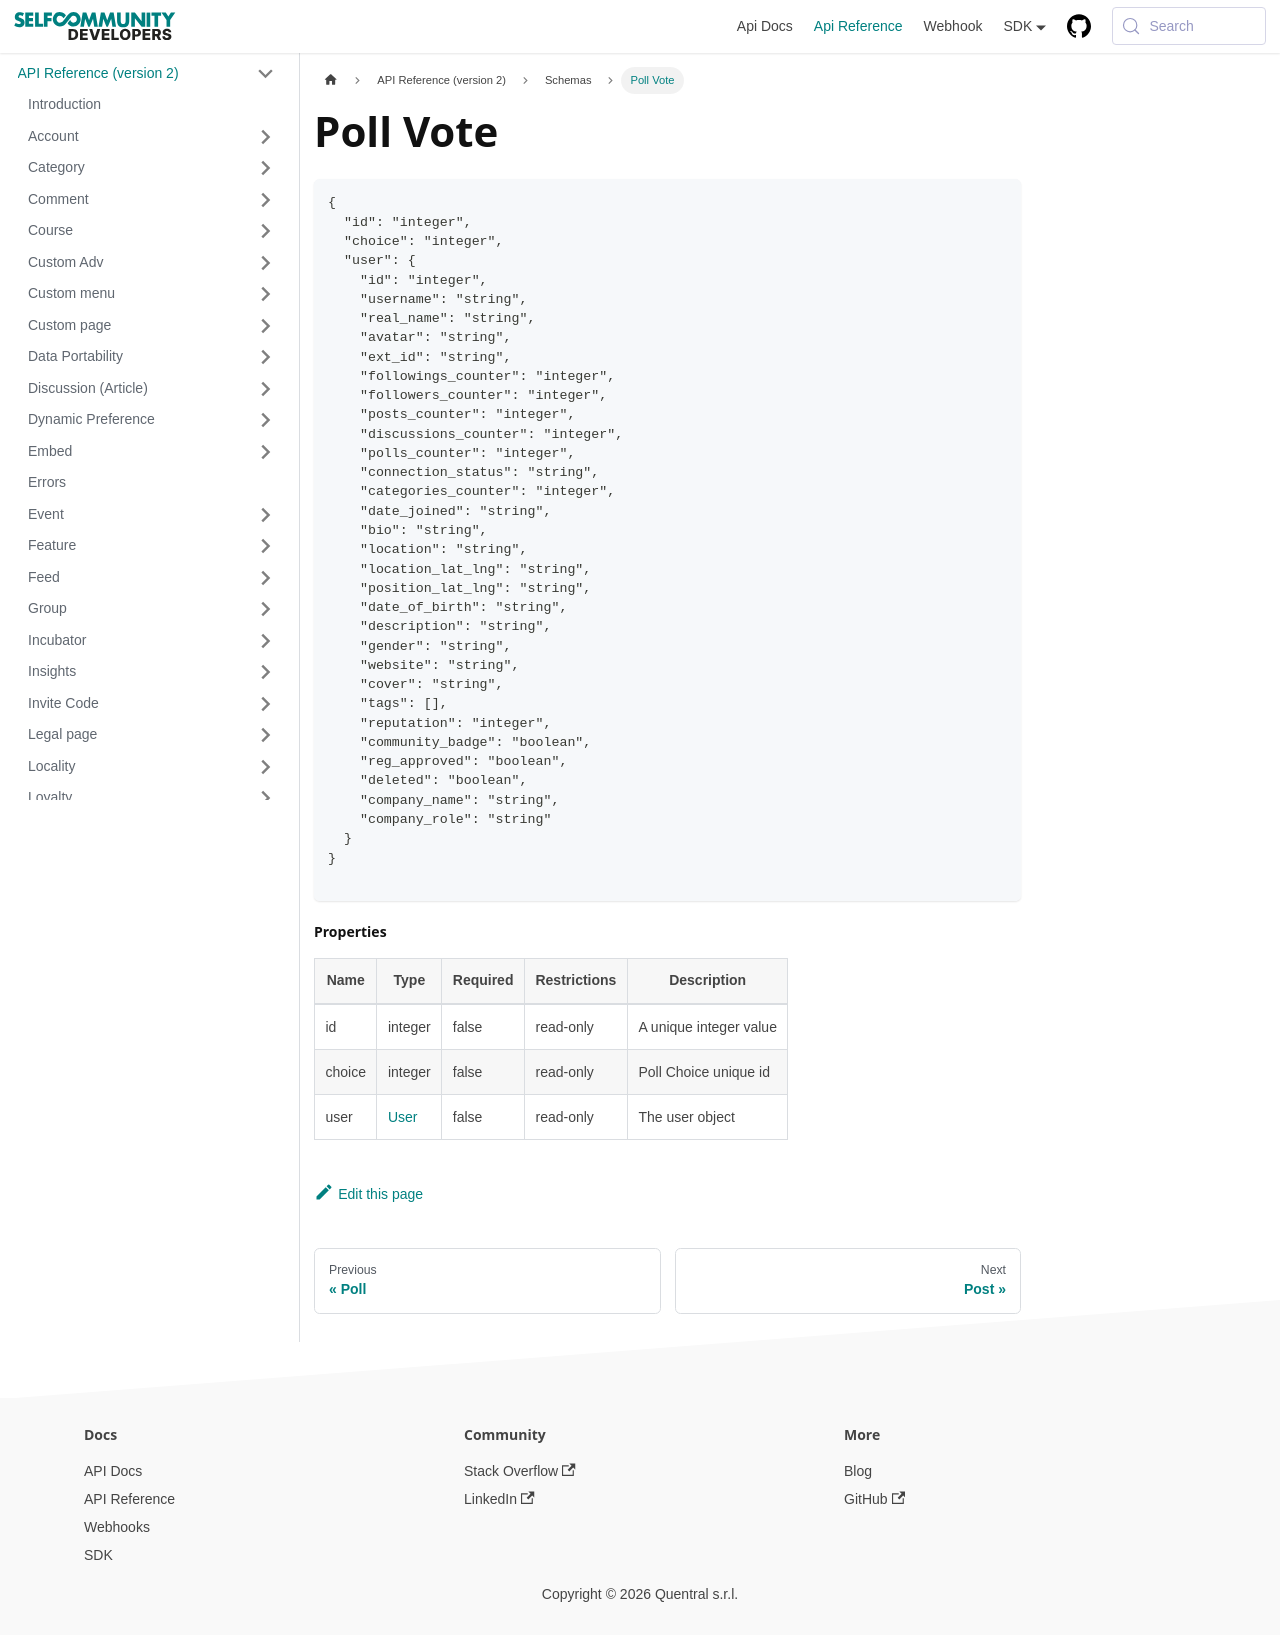

repository: selfcommunity/developers-doc · page: docs/apireference/v2/schemas/poll_vote/index.html · generator: docusaurus

---
sidebar_label: Poll Vote
sidebar_position: 1
title: Poll Vote
---

```json
{
  "id": "integer",
  "choice": "integer",
  "user": {
    "id": "integer",
    "username": "string",
    "real_name": "string",
    "avatar": "string",
    "ext_id": "string",
    "followings_counter": "integer",
    "followers_counter": "integer",
    "posts_counter": "integer",
    "discussions_counter": "integer",
    "polls_counter": "integer",
    "connection_status": "string",
    "categories_counter": "integer",
    "date_joined": "string",
    "bio": "string",
    "location": "string",
    "location_lat_lng": "string",
    "position_lat_lng": "string",
    "date_of_birth": "string",
    "description": "string",
    "gender": "string",
    "website": "string",
    "cover": "string",
    "tags": [],
    "reputation": "integer",
    "community_badge": "boolean",
    "reg_approved": "boolean",
    "deleted": "boolean",
    "company_name": "string",
    "company_role": "string"
  }
}

```

#### Properties

| Name   | Type                                       | Required | Restrictions | Description            |
|--------|--------------------------------------------|----------|--------------|------------------------|
| id     | integer                                    | false    | read-only    | A unique integer value |
| choice | integer                                    | false    | read-only    | Poll Choice unique id  |
| user   | [User](/docs/apireference/v2/schemas/user) | false    | read-only    | The user object        |
